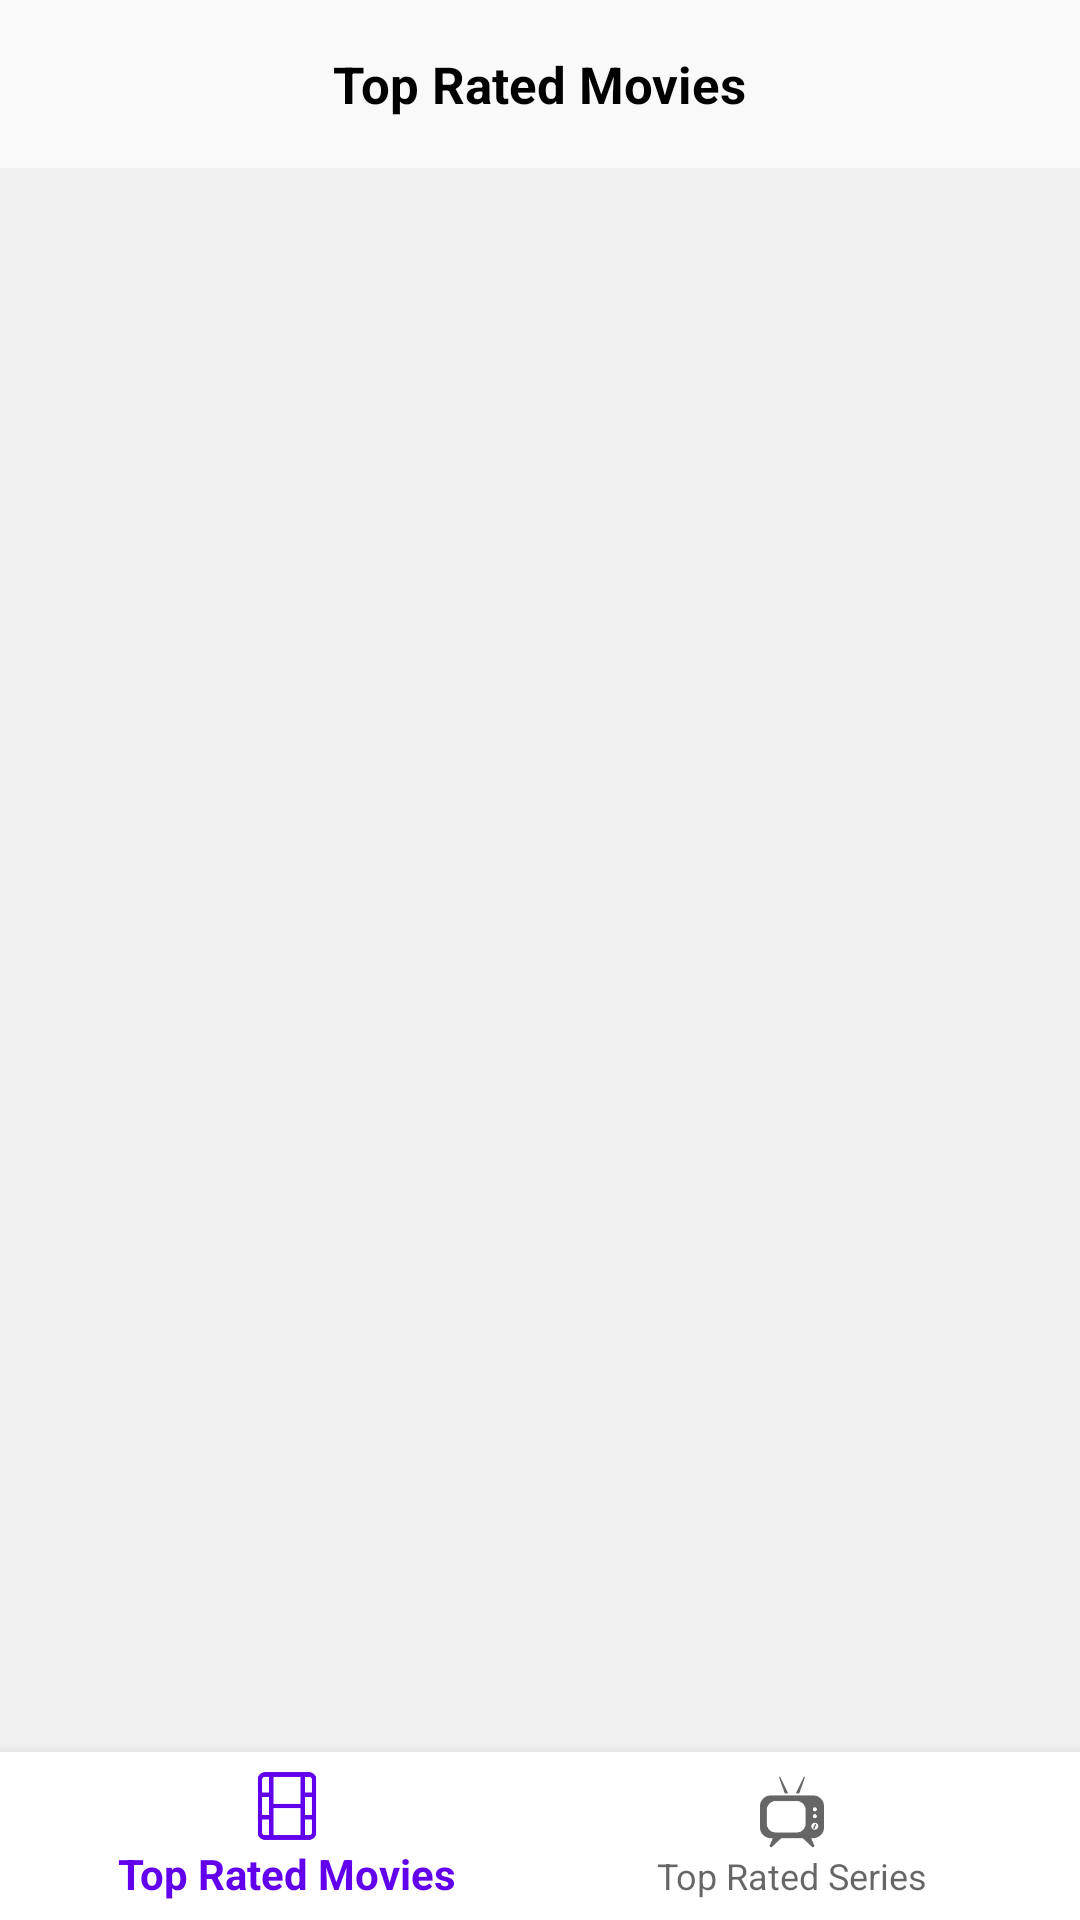

Android layout source for this screen:
<!-- AndroidManifest.xml: application theme AppTheme -->
<!-- res/layout/activity_main.xml -->
<?xml version="1.0" encoding="utf-8"?>
<RelativeLayout xmlns:android="http://schemas.android.com/apk/res/android"
    xmlns:app="http://schemas.android.com/apk/res-auto"
    xmlns:tools="http://schemas.android.com/tools"
    android:layout_width="match_parent"
    android:layout_height="match_parent"
    android:background="#f1f1f1"
    tools:context=".ui.components.main.MainActivity">


    <androidx.viewpager.widget.ViewPager
        android:id="@+id/fragmentViewPager"
        android:layout_width="match_parent"
        android:layout_height="match_parent"
        android:layout_above="@id/bottomNavigationView" />

    <com.google.android.material.appbar.AppBarLayout
        android:id="@+id/appBarLayout"
        android:layout_width="match_parent"
        android:layout_height="wrap_content"
        android:background="#99ffffff"
        app:elevation="1dp">

        <androidx.appcompat.widget.Toolbar
            android:id="@+id/toolbar"
            android:layout_width="match_parent"
            android:layout_height="?attr/actionBarSize"
            android:gravity="center">

            <TextView
                android:id="@+id/titleText"
                android:layout_width="wrap_content"
                android:layout_height="wrap_content"
                android:layout_gravity="center"
                android:text="@string/title_movies"
                android:textColor="@android:color/black"
                android:textSize="17sp"
                android:textStyle="bold" />

        </androidx.appcompat.widget.Toolbar>

    </com.google.android.material.appbar.AppBarLayout>

    <com.google.android.material.bottomnavigation.BottomNavigationView
        android:id="@+id/bottomNavigationView"
        android:layout_width="match_parent"
        android:layout_height="wrap_content"
        android:layout_alignParentBottom="true"
        android:background="@android:color/white"
        app:labelVisibilityMode="labeled"
        app:menu="@menu/navigation_menu_items" />

</RelativeLayout>
<!-- resources referenced by this layout -->
<resources>
  <string name="title_movies">Top Rated Movies</string>
  <style name="AppTheme" parent="Theme.AppCompat.Light.NoActionBar">
          <item name="colorPrimary">@color/colorPrimary</item>
          <item name="colorPrimaryDark">@color/colorPrimaryDark</item>
          <item name="colorAccent">@color/colorAccent</item>
          <item name="android:windowActivityTransitions">true</item>
          <item name="android:windowNoTitle">true</item>
          <item name="android:windowFullscreen">true</item>
      </style>
  <!-- not gathered from this repository: default colours our renderer supplied (Android Studio template values) -->
  <color name="colorPrimary">#FF6200EE</color>
  <color name="colorPrimaryDark">#FF3700B3</color>
  <color name="colorAccent">#FF03DAC5</color>
</resources>
